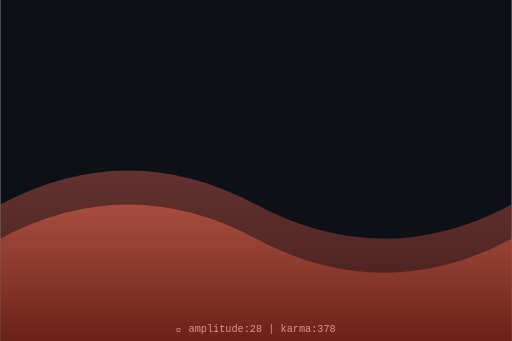
t = 0.00 s
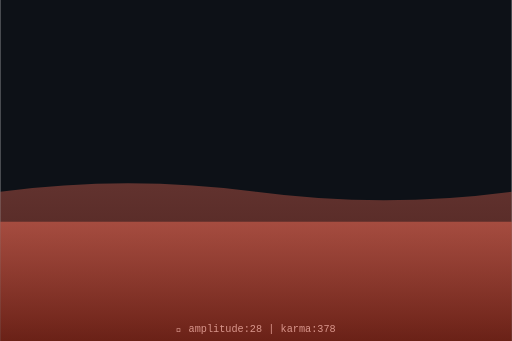
t = 0.75 s
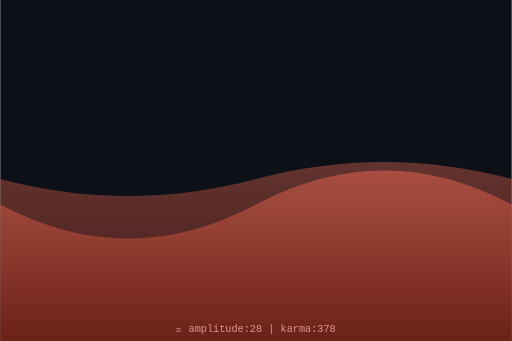
t = 1.50 s
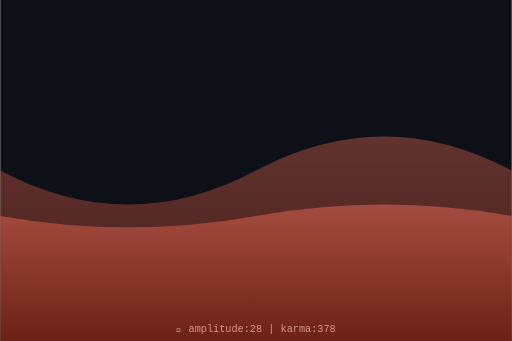
t = 2.00 s
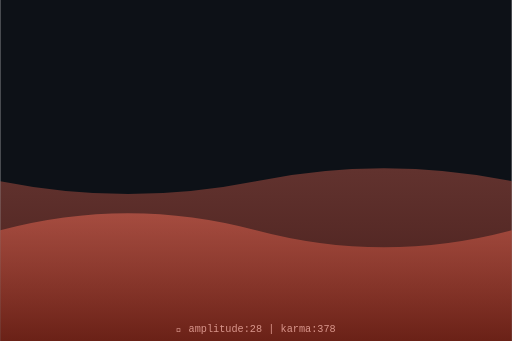
t = 2.63 s
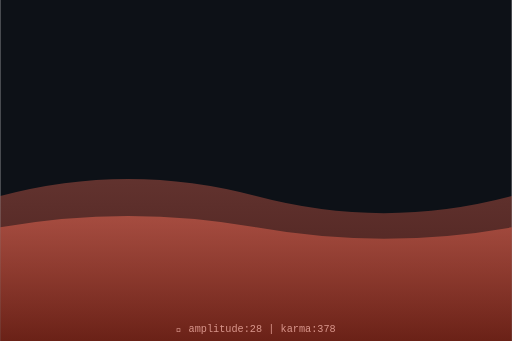
t = 3.50 s

The animated SVG that drew these frames (rendered in a browser with its animation timeline set to each time). Animation: 2 SMIL elements (animate=2); one cycle of 4.00 s, repeats indefinitely.

<svg xmlns="http://www.w3.org/2000/svg" viewBox="0 0 300 200" width="300" height="200">
  <defs>
    <linearGradient id="waveGrad" x1="0%" y1="0%" x2="0%" y2="100%">
      <stop offset="0%" style="stop-color:hsl(8,70%,60%);stop-opacity:0.8"/>
      <stop offset="100%" style="stop-color:hsl(8,70%,30%);stop-opacity:0.9"/>
    </linearGradient>
  </defs>
  <rect width="300" height="200" fill="#0d1117"/>
  <path d="M0,120 Q75,80 150,120 T300,120 L300,200 L0,200 Z" fill="url(#waveGrad)" opacity="0.5">
    <animate attributeName="d" dur="4s" repeatCount="indefinite"
      values="M0,120 Q75,80 150,120 T300,120 L300,200 L0,200 Z;
              M0,100 Q75,140 150,100 T300,100 L300,200 L0,200 Z;
              M0,120 Q75,80 150,120 T300,120 L300,200 L0,200 Z"/>
  </path>
  <path d="M0,140 Q75,100 150,140 T300,140 L300,200 L0,200 Z" fill="url(#waveGrad)" opacity="0.7">
    <animate attributeName="d" dur="3s" repeatCount="indefinite"
      values="M0,140 Q75,100 150,140 T300,140 L300,200 L0,200 Z;
              M0,120 Q75,160 150,120 T300,120 L300,200 L0,200 Z;
              M0,140 Q75,100 150,140 T300,140 L300,200 L0,200 Z"/>
  </path>
  <text x="150" y="195" text-anchor="middle" font-family="monospace" font-size="6" fill="hsl(8,50%,70%)">
    🌊 amplitude:28 | karma:378
  </text>
</svg>
